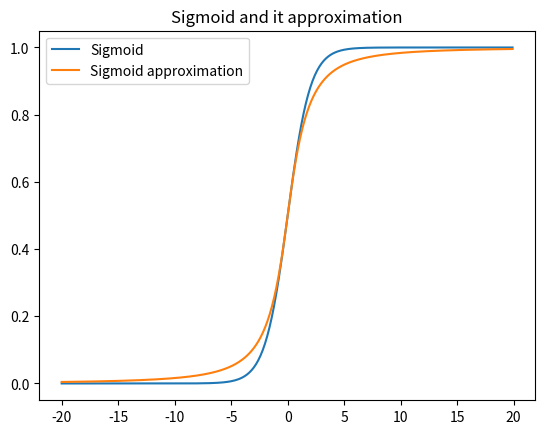

Recreate this plot in Python.
 #!/usr/bin/env python3 
# [redacted]

import numpy as np
import matplotlib.pyplot as plt
def y_aprox(x):
    if (x < 0):
        compute = 1/(1+(1-x+x*x/2))
        return compute
    else:
        return 1 - y_aprox(-x)
x = np.arange(-20, 20, 0.1)
y = 1/(1+np.exp(-x))
yapr = [y_aprox(xi) for xi in x]
plt.plot(x, y)
plt.plot(x, yapr)
plt.title('Sigmoid and it approximation')
plt.legend(['Sigmoid', 'Sigmoid approximation'])
plt.show()
